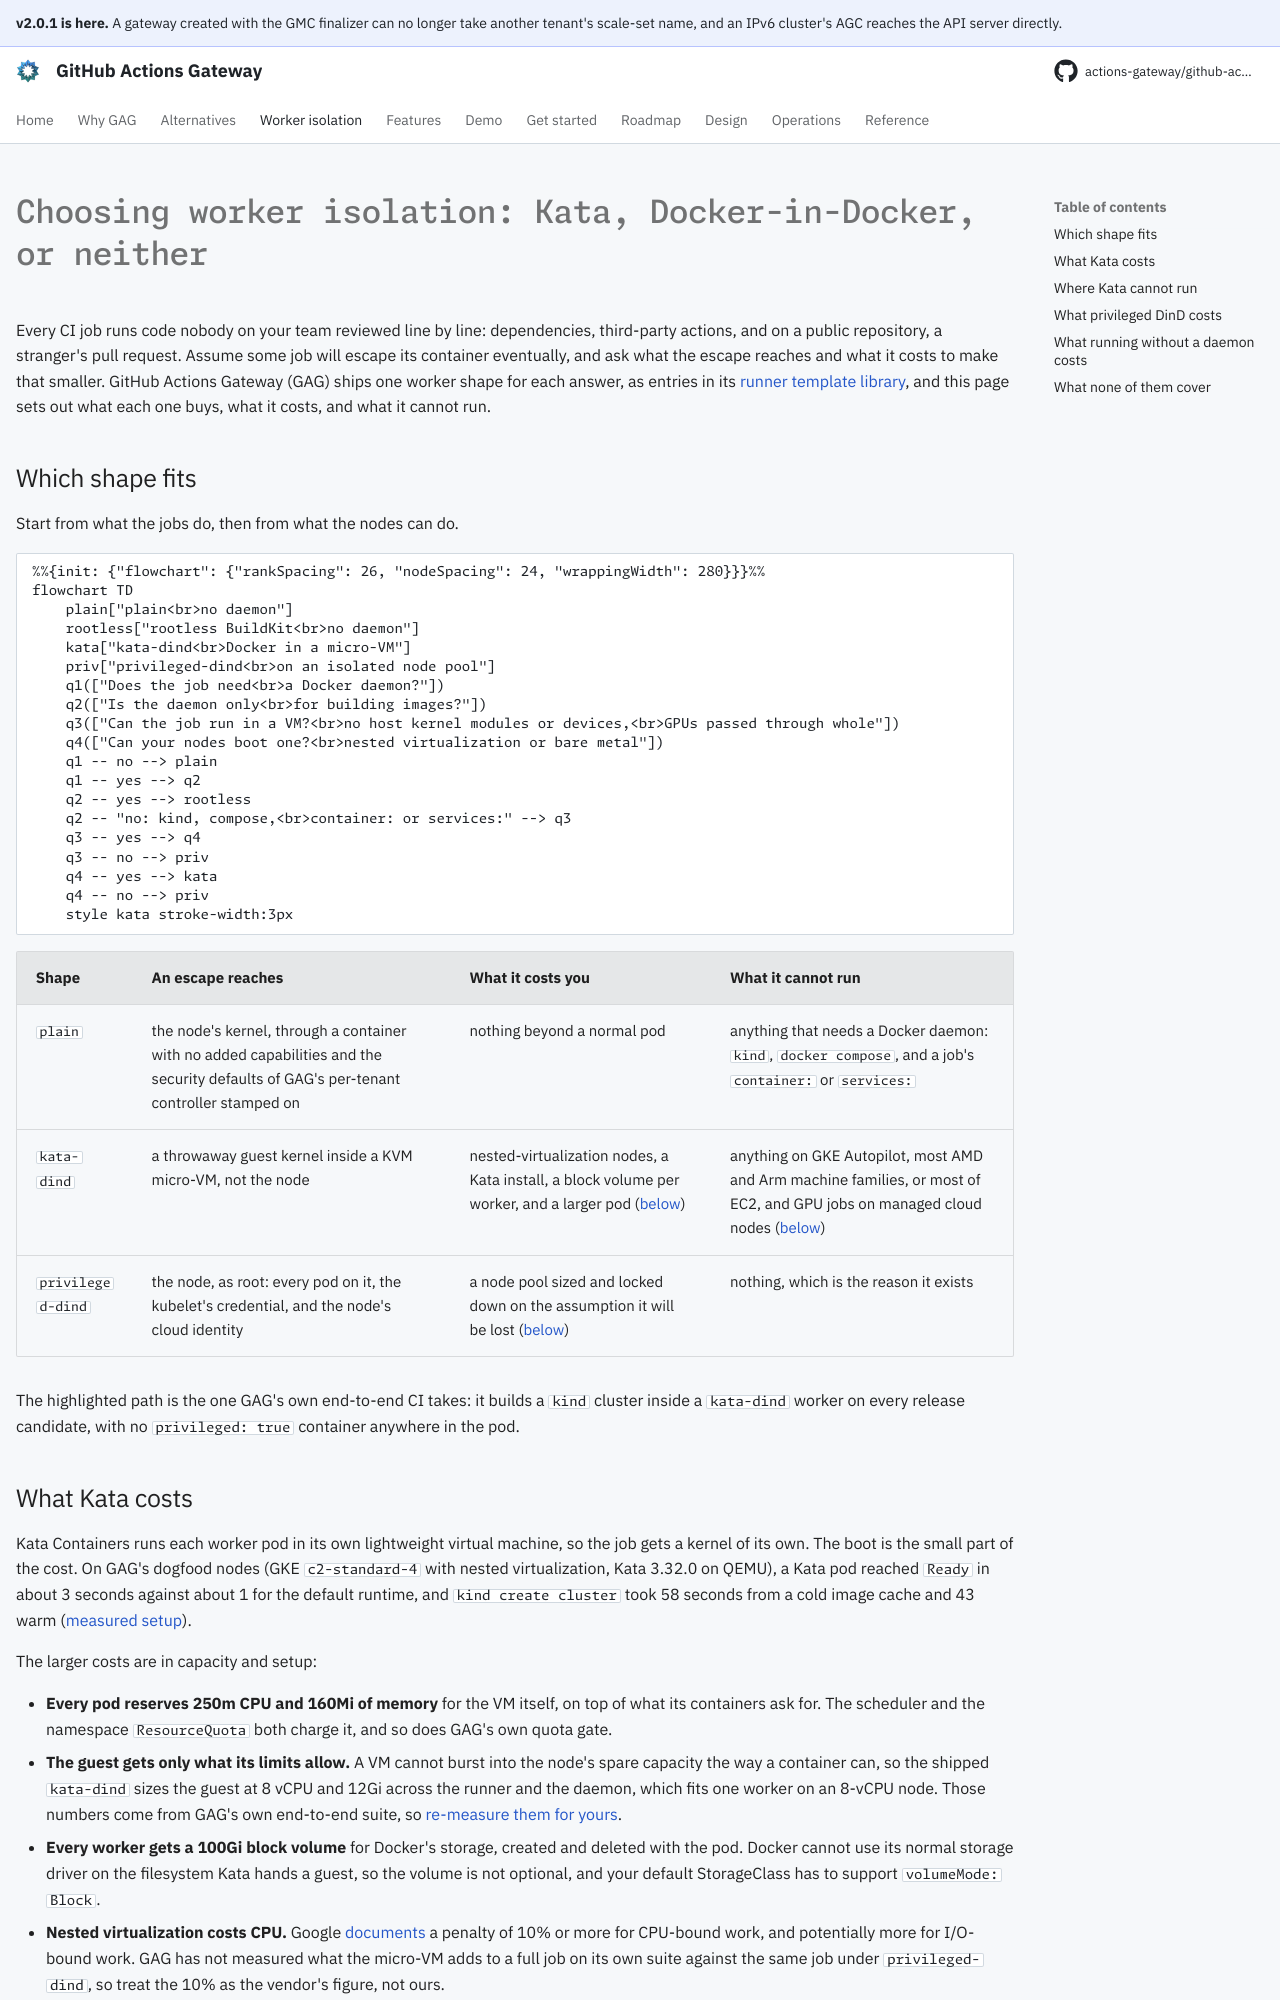

repository: actions-gateway/github-actions-gateway · page: dev/worker-isolation/index.html · generator: mkdocs

---
hide:
  - navigation
---

# Choosing worker isolation: Kata, Docker-in-Docker, or neither

Every CI job runs code nobody on your team reviewed line by line: dependencies, third-party actions, and on a public repository, a stranger's pull request.
Assume some job will escape its container eventually, and ask what the escape reaches and what it costs to make that smaller.
GitHub Actions Gateway (GAG) ships one worker shape for each answer, as entries in its [runner template library](operations/runner-template-library.md), and this page sets out what each one buys, what it costs, and what it cannot run.

## Which shape fits

Start from what the jobs do, then from what the nodes can do.

```mermaid
%%{init: {"flowchart": {"rankSpacing": 26, "nodeSpacing": 24, "wrappingWidth": 280}}}%%
flowchart TD
    plain["plain<br>no daemon"]
    rootless["rootless BuildKit<br>no daemon"]
    kata["kata-dind<br>Docker in a micro-VM"]
    priv["privileged-dind<br>on an isolated node pool"]
    q1(["Does the job need<br>a Docker daemon?"])
    q2(["Is the daemon only<br>for building images?"])
    q3(["Can the job run in a VM?<br>no host kernel modules or devices,<br>GPUs passed through whole"])
    q4(["Can your nodes boot one?<br>nested virtualization or bare metal"])
    q1 -- no --> plain
    q1 -- yes --> q2
    q2 -- yes --> rootless
    q2 -- "no: kind, compose,<br>container: or services:" --> q3
    q3 -- yes --> q4
    q3 -- no --> priv
    q4 -- yes --> kata
    q4 -- no --> priv
    style kata stroke-width:3px
```

| Shape | An escape reaches | What it costs you | What it cannot run |
|---|---|---|---|
| `plain` | the node's kernel, through a container with no added capabilities and the security defaults of GAG's per-tenant controller stamped on | nothing beyond a normal pod | anything that needs a Docker daemon: `kind`, `docker compose`, and a job's `container:` or `services:` |
| `kata-dind` | a throwaway guest kernel inside a KVM micro-VM, not the node | nested-virtualization nodes, a Kata install, a block volume per worker, and a larger pod ([below](#what-kata-costs)) | anything on GKE Autopilot, most AMD and Arm machine families, or most of EC2, and GPU jobs on managed cloud nodes ([below](#where-kata-cannot-run)) |
| `privileged-dind` | the node, as root: every pod on it, the kubelet's credential, and the node's cloud identity | a node pool sized and locked down on the assumption it will be lost ([below](#what-privileged-dind-costs)) | nothing, which is the reason it exists |

The highlighted path is the one GAG's own end-to-end CI takes: it builds a `kind` cluster inside a `kata-dind` worker on every release candidate, with no `privileged: true` container anywhere in the pod.

## What Kata costs

Kata Containers runs each worker pod in its own lightweight virtual machine, so the job gets a kernel of its own.
The boot is the small part of the cost.
On GAG's dogfood nodes (GKE `c2-standard-4` with nested virtualization, Kata 3.32.0 on QEMU), a Kata pod reached `Ready` in about 3 seconds against about 1 for the default runtime, and `kind create cluster` took 58 seconds from a cold image cache and 43 warm ([measured setup](operations/kata-dind-workloads.md#caveats-and-limitations)).

The larger costs are in capacity and setup:

- **Every pod reserves 250m CPU and 160Mi of memory** for the VM itself, on top of what its containers ask for.
  The scheduler and the namespace `ResourceQuota` both charge it, and so does GAG's own quota gate.
- **The guest gets only what its limits allow.** A VM cannot burst into the node's spare capacity the way a container can, so the shipped `kata-dind` sizes the guest at 8 vCPU and 12Gi across the runner and the daemon, which fits one worker on an 8-vCPU node.
  Those numbers come from GAG's own end-to-end suite, so [re-measure them for yours](operations/worker-rightsizing.md).
- **Every worker gets a 100Gi block volume** for Docker's storage, created and deleted with the pod.
  Docker cannot use its normal storage driver on the filesystem Kata hands a guest, so the volume is not optional, and your default StorageClass has to support `volumeMode: Block`.
- **Nested virtualization costs CPU.** Google [documents](https://docs.cloud.google.com/compute/docs/instances/nested-virtualization/overview) a penalty of 10% or more for CPU-bound work, and potentially more for I/O-bound work.
  GAG has not measured what the micro-VM adds to a full job on its own suite against the same job under `privileged-dind`, so treat the 10% as the vendor's figure, not ours.
- **The namespace still needs the `privileged` Pod Security level.** The daemon needs capabilities that only act on the guest kernel, but Pod Security Admission cannot see the VM, so it rejects the pod at `baseline`.
  Tenants can write their own worker templates, but GAG's admission check holds a tenant's template to `baseline` whatever the namespace allows, so this shape can only come from a cluster-wide template the platform team owns.
